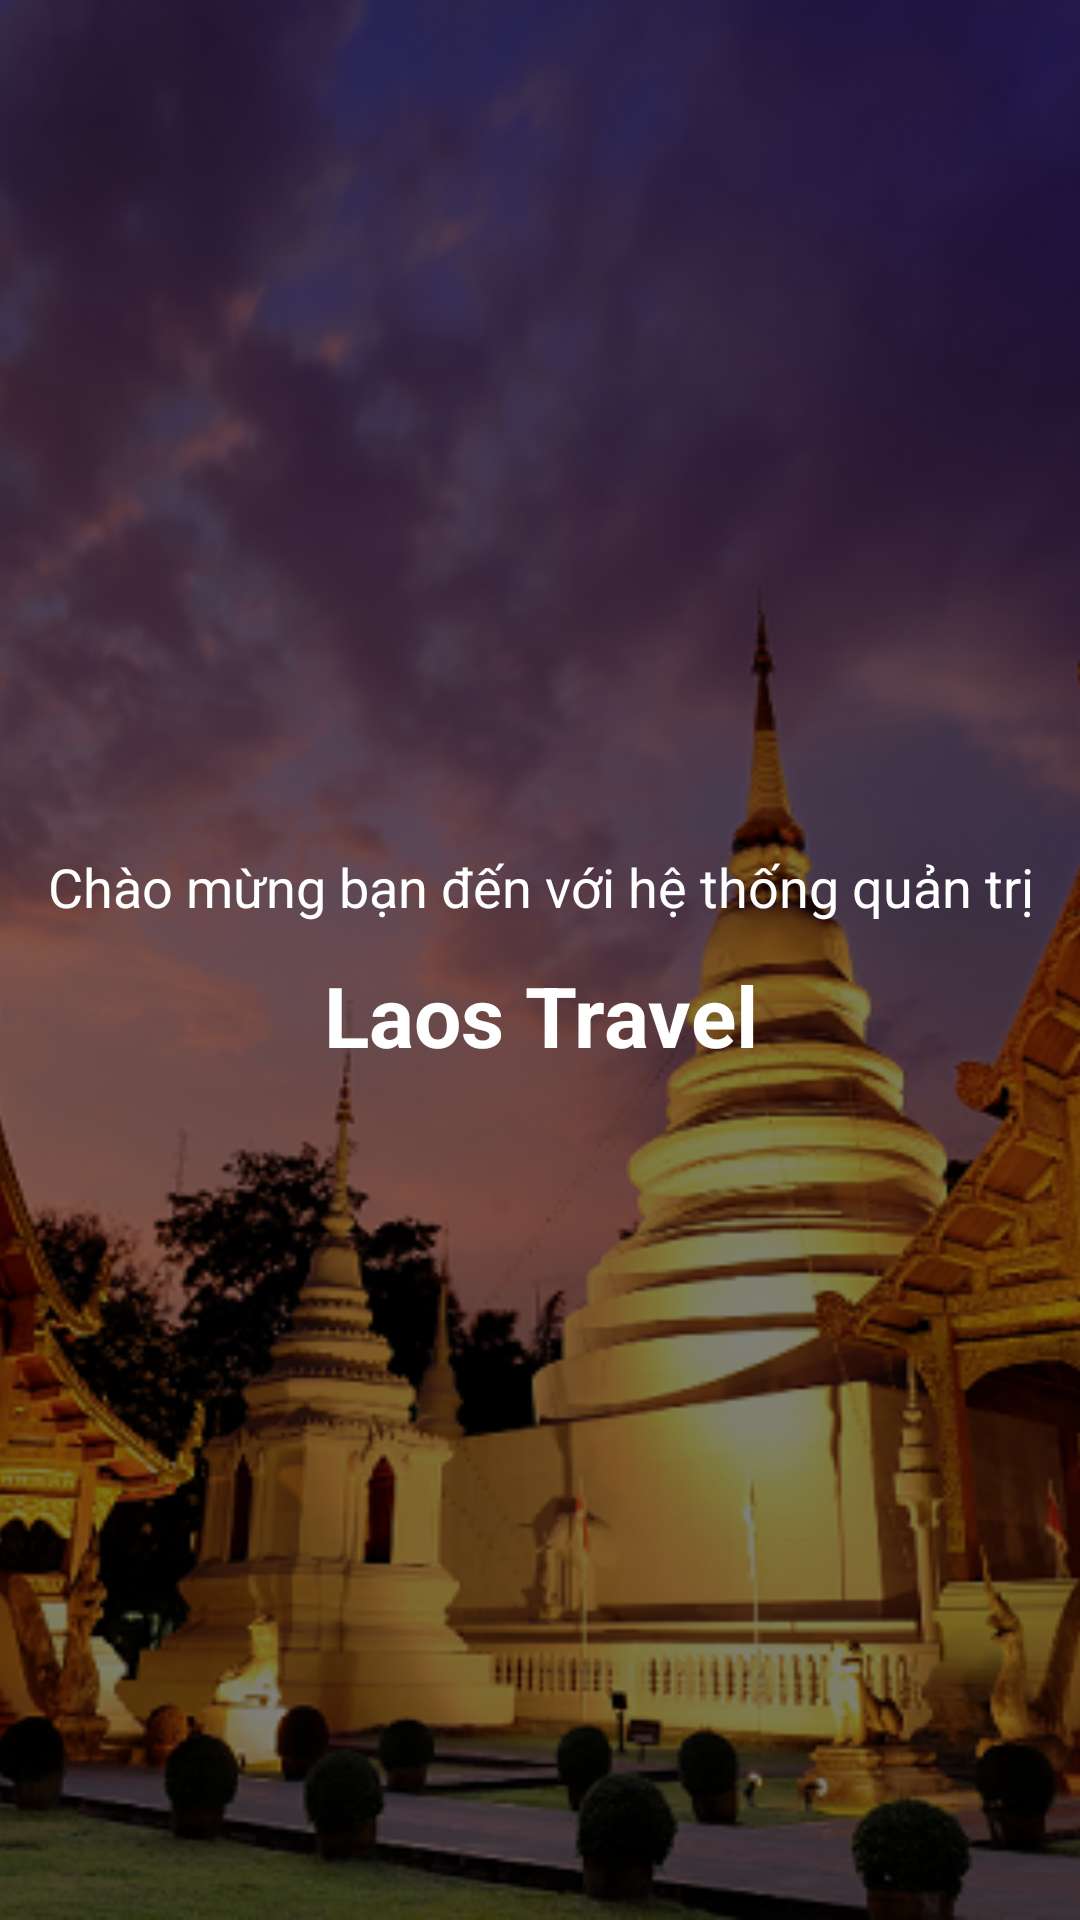

Android layout source for this screen:
<!-- AndroidManifest.xml: application theme Theme.TravelLaos -->
<!-- res/layout/admin_fragment_home.xml -->
<?xml version="1.0" encoding="utf-8"?>
<androidx.constraintlayout.widget.ConstraintLayout xmlns:android="http://schemas.android.com/apk/res/android"
    xmlns:tools="http://schemas.android.com/tools"
    xmlns:app="http://schemas.android.com/apk/res-auto"
    android:background="@color/white"
    android:layout_width="match_parent"
    android:layout_height="match_parent"
    tools:context=".Admin.Fragments.HomeFragment">

    <ImageView
        android:layout_width="match_parent"
        android:layout_height="match_parent"
        android:scaleType="centerCrop"
        android:src="@drawable/img_bgr_login"
        app:layout_constraintTop_toTopOf="parent"
        app:layout_constraintBottom_toBottomOf="parent" />

    <View
        android:layout_width="match_parent"
        android:layout_height="match_parent"
        android:background="#80000000"
        app:layout_constraintTop_toTopOf="parent"
        app:layout_constraintBottom_toBottomOf="parent" />

    <LinearLayout
        android:layout_width="match_parent"
        android:layout_height="wrap_content"
        android:orientation="vertical"
        app:layout_constraintTop_toTopOf="parent"
        app:layout_constraintBottom_toBottomOf="parent">
        <TextView
            android:layout_width="match_parent"
            android:layout_height="wrap_content"
            android:textColor="@color/white"
            android:textSize="18sp"
            android:text="Chào mừng bạn đến với hệ thống quản trị"
            android:gravity="center"/>

        <TextView
            android:layout_width="match_parent"
            android:layout_height="wrap_content"
            android:layout_marginTop="12dp"
            android:textColor="@color/white"
            android:text="Laos Travel"
            android:textSize="28sp"
            android:textStyle="bold"
            android:gravity="center"/>
    </LinearLayout>
</androidx.constraintlayout.widget.ConstraintLayout>
<!-- resources referenced by this layout -->
<resources>
  <color name="white">#FFFFFFFF</color>
  <!-- drawable img_bgr_login: png bitmap (drawable, 806965 bytes) -->
  <style name="Theme.TravelLaos" parent="Base.Theme.TravelLaos" />
  <style name="Base.Theme.TravelLaos" parent="Theme.Material3.DayNight.NoActionBar">
          
          
          <item name="android:windowNoTitle">true</item>
          <item name="android:windowActionBar">false</item>
          <item name="android:windowFullscreen">true</item>
          <item name="android:windowContentOverlay">@null</item>
          <item name="android:textColor">@color/txt_main</item>
      </style>
  <color name="txt_main">#3B394A</color>
</resources>
